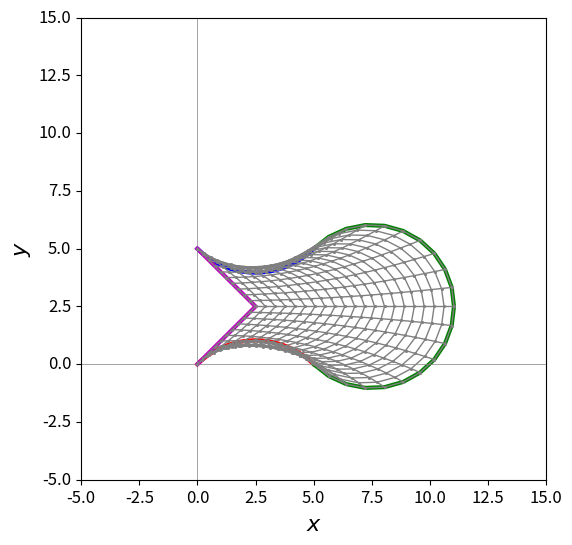

Source code (Python):
import math

# --- osnovna struktura podataka i funkcije za podrsku

class point:
    
    def __init__(self,x,y):
        self.x=x
        self.y=y

def line(p1,p2,n):
    # p1 - starting point
    # p2 - ending point
    # n - number of points along the line including the end points

    x1=p1.x
    y1=p1.y
    x2=p2.x
    y2=p2.y
    
    data_x=[]
    data_y=[]
    
    dx=x2-x1
    dy=y2-y1

    for i in range (1,n+1):
        xi=x1+dx/(n-1)*(i-1)
        yi=y1+dy/(n-1)*(i-1)
        
        data_x.append(xi)
        data_y.append(yi)

    return data_x, data_y

def wedge(p1,p2,pm,n):
    # p1 - starting point
    # p2 - ending point
    # pm - midpoint
    # n - number of points along one piece of line including the end point and the midpoint
    #     total number of points along the wedge is 2n-1

    x1=p1.x
    y1=p1.y
    x2=p2.x
    y2=p2.y
    xm=pm.x
    ym=pm.y    
    
    data_x=[]
    data_y=[]
    
    dx=xm-x1
    dy=ym-y1

    for i in range (1,n+1):
        xi=x1+dx/(n-1)*(i-1)
        yi=y1+dy/(n-1)*(i-1)
        
        data_x.append(xi)
        data_y.append(yi)

    dx=x2-xm
    dy=y2-ym        

    for i in range (n+1,2*n):
        xi=xm+dx/(n-1)*(i-n)
        yi=ym+dy/(n-1)*(i-n)
        
        data_x.append(xi)
        data_y.append(yi)
        

    return data_x, data_y


def arc(p1,p2,pc,n):
    # p1 - starting point
    # p2 - ending point
    # pc - center point      
    # n - number of points along the arc including the end points
    #
    # the arc is drawn from the point p1 to the point p2 following
    # counter-clockwise direction (positive rotational direction)
    # if this direction is not desired, the points p1 and p2
    # should be swapped when calling this function
    
    x1=p1.x
    y1=p1.y
    x2=p2.x
    y2=p2.y
    xc=pc.x
    yc=pc.y
    
    data_x=[]
    data_y=[]

    r=math.sqrt((x1-xc)**2+(y1-yc)**2)
    
    dx1=x1-xc
    dy1=y1-yc    
    phi1=math.acos(dx1/r)
    if dy1<0: phi1=-phi1
    
    dx2=x2-xc
    dy2=y2-yc    
    phi2=math.acos(dx2/r)
    if dy2<0: phi2=-phi2

    if phi2<phi1: phi2=phi2+2*math.pi
    
    for i in range (1,n+1):
        phi_i=phi1+(phi2-phi1)/(n-1)*(i-1)
        xi=xc+r*math.cos(phi_i)
        yi=yc+r*math.sin(phi_i)
        
        data_x.append(xi)
        data_y.append(yi)

    return data_x, data_y

# --- glavni dio programa

# vrhovi bloka i pomocne tacke (centri lukova, ukoliko ih ima)
P1=point(5,0)
P2=point(0,0)
P3=point(5,5)
P4=point(0,5)

C1=point(2.5,-2.5)
C2=point(7.5,2.5)
C3=point(2.5,7.5)
C4=point(2.5,2.5)

# granicne linije
bl1_x, bl1_y=arc(P1,P2, C1, 21)
bl2_x, bl2_y=arc(P1,P3, C2, 21)
bl3_x, bl3_y=arc(P4,P3, C3, 21)
bl4_x, bl4_y=wedge(P4,P2, C4, 11)





#reverse_line=[False, False, False, True]


#reverse_line=[False, False, True, True] 


#reverse_line=[True, False, False, True]

reverse_line=[True, False, True, True]







# linearna transfinitna interpolacija unutar granicnih linija

# provjera da li naspramne stranice imaju isti broj tačaka
if len(bl1_x) != len(bl3_x) or len(bl2_x) != len(bl4_x):
    print (" naspramne stranice nemaju jednak broj tačaka")
    quit()
    
# sparivanje tacaka na naspramnim linijama, ovisno o orijentaciji linije 
if reverse_line[0]:
    bl1_x.reverse()
    bl1_y.reverse()

if reverse_line[1]:
    bl2_x.reverse()
    bl2_y.reverse()

if reverse_line[2]:
    bl3_x.reverse()
    bl3_y.reverse()    

if reverse_line[3]:
    bl4_x.reverse()
    bl4_y.reverse()

# interpolacija
    
eta_line_x=[]
eta_line_y=[]
xi_line_x=[]
xi_line_y=[]                                

for i in range (0,len(bl1_x)):
    datax=[]
    datay=[]
    for j in range (0,len(bl2_x)):
        xi=i/(len(bl1_x)-1)
        eta=j/(len(bl2_x)-1)
        
        x=(1-xi)*bl4_x[j]+xi*bl2_x[j]+\
           (1-eta)*bl1_x[i]+eta*bl3_x[i]-\
           (1-xi)*(1-eta)*bl1_x[0]-xi*(1-eta)*bl1_x[len(bl1_x)-1]-\
           (1-xi)*eta*bl3_x[0]-xi*eta*bl3_x[len(bl3_x)-1]

        y=(1-xi)*bl4_y[j]+xi*bl2_y[j]+\
           (1-eta)*bl1_y[i]+eta*bl3_y[i]-\
           (1-xi)*(1-eta)*bl1_y[0]-xi*(1-eta)*bl1_y[len(bl1_x)-1]-\
           (1-xi)*eta*bl3_y[0]-xi*eta*bl3_y[len(bl3_x)-1]

        datax.append(x)
        datay.append(y)
                
    eta_line_x.append(datax)
    eta_line_y.append(datay)

    # transpose the matrix data for the grid lines along xi direction
    xi_line_x=[*zip(*eta_line_x)]
    xi_line_y=[*zip(*eta_line_y)]  
            
# --- graficki prikaz
import matplotlib.pyplot as plt     
slika = plt.figure(figsize=(6,6))   
dijagram=plt.subplot(1,1,1)         

l1 = plt.plot(bl1_x, bl1_y, c='r', ls='-', lw=3, marker='None', markersize=3, markerfacecolor='k',label="$south$")
l2 = plt.plot(bl2_x, bl2_y, c='g', ls='-', lw=3, marker='None', markersize=3, markerfacecolor='k',label="$east$")
l3 = plt.plot(bl3_x, bl3_y, c='b', ls='-', lw=3, marker='None', markersize=3, markerfacecolor='k',label="$north$")
l4 = plt.plot(bl4_x, bl4_y, c='m', ls='-', lw=3, marker='None', markersize=3, markerfacecolor='k',label="$west$")
for i in range (0,len(bl1_x)):
    plt.plot(eta_line_x[i-1], eta_line_y[i-1], c='grey', ls='-', lw=1, marker='o', markersize=1, markerfacecolor='grey',label="$mesh$")
for i in range (0,len(bl2_x)):
    plt.plot(xi_line_x[i-1], xi_line_y[i-1], c='grey', ls='-', lw=1, marker='o', markersize=1, markerfacecolor='grey',label="$mesh$")    

lx = plt.xlabel("$x$",fontsize=16)
ly = plt.ylabel("$y$",fontsize=16)
plt.xticks(fontsize=12, rotation=0, ha='center', va='top')
plt.yticks(fontsize=12, rotation=0, ha='right', va='center')
plt.xlim(-5,15)
plt.ylim(-5,15)
#plt.legend(loc="lower left", frameon=True, borderpad=1, framealpha=1, edgecolor="inherit", prop={'size': 12}, handlelength=4)
plt.axhline(y=0, color='grey', lw=0.5)
plt.axvline(x=0, color='grey', lw=0.5)

plt.savefig('5.png')
plt.show()

"""
# Writing to a file
file1 = open('myfile.txt', 'w')
file1.writelines((L))
file1.close()
 
# Using readline()
file1 = open('myfile.txt', 'r')
count = 0
 
while True:
    count += 1
 
    # Get next line from file
    line = file1.readline()
 
    # if line is empty
    # end of file is reached
    if not line:
        break
    print("Line{}: {}".format(count, line.strip()))
 
file1.close()
"""
